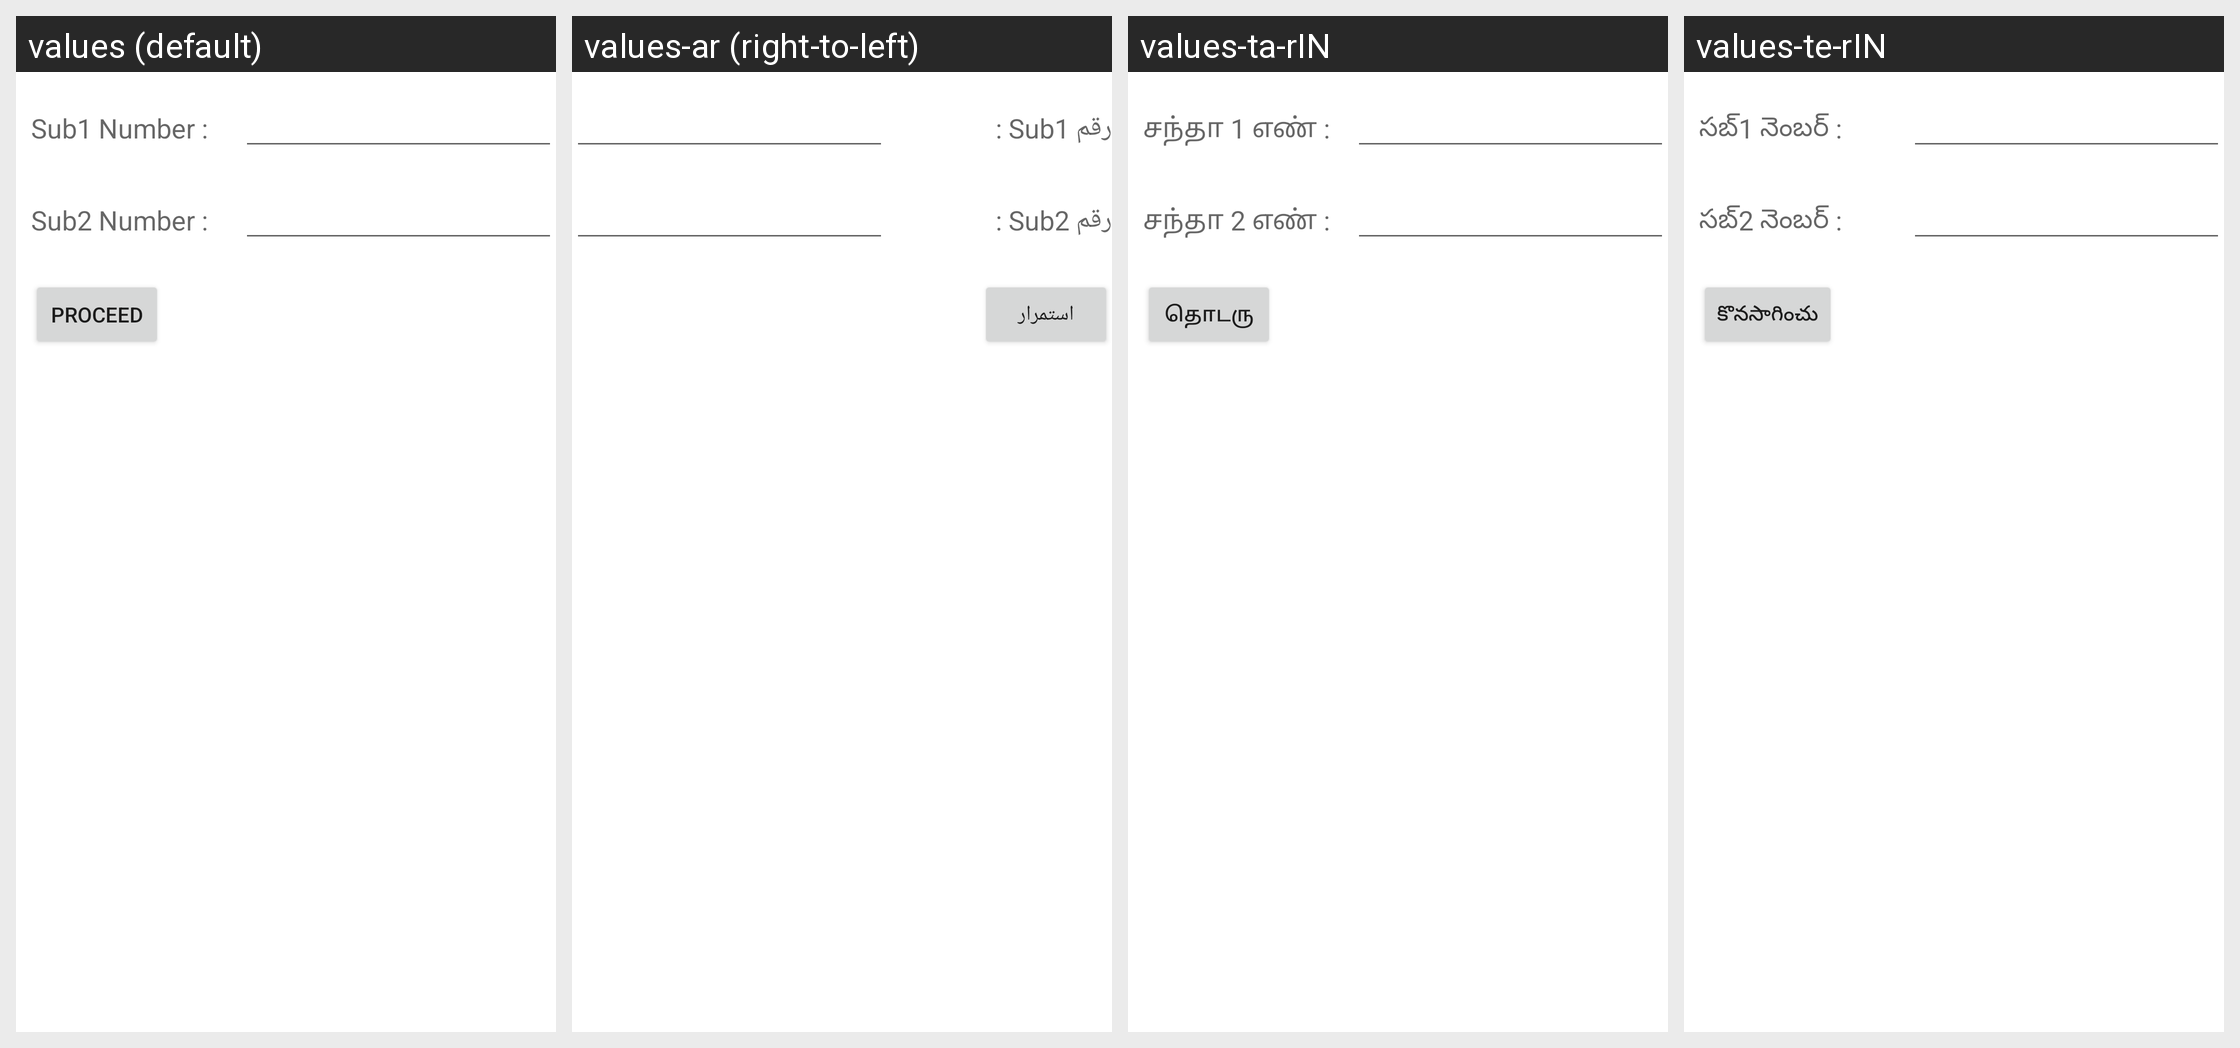

Translations of the strings shown on this Android screen, per locale in the grid:
Android screen res/layout/xdivert_phone_numbers.xml rendered under 4 locales, left to right: values (default), values-ar (right-to-left), values-ta-rIN, values-te-rIN. Device: Nexus 5 (rendered at 1080×1920; each locale shown at half size, 540×960, under a caption strip naming it); theme Theme.MaterialComponents.DayNight.NoActionBar.
Other locales in the repository, not shown: values-bn-rIN, values-de, values-es, values-es-rUS, values-hi, values-in, values-mr-rIN, values-pt, values-ru, values-th, values-tl, values-tr, values-vi, values-zh-rCN, values-zh-rHK.
Strings drawn on this screen, with the default value and each locale's value (text and hints the layout hard-codes, and strings that could not be matched under every locale, appear in the picture but are not listed):

sub1LineNumber
  values: Sub1 Number :
  values-ar: رقم Sub1 :
  values-ta-rIN: சந்தா 1 எண் :
  values-te-rIN: సబ్1 నెంబర్ :

sub2LineNumber
  values: Sub2 Number :
  values-ar: رقم Sub2 :
  values-ta-rIN: சந்தா 2 எண் :
  values-te-rIN: సబ్2 నెంబర్ :

proceed
  values: Proceed
  values-ar: استمرار
  values-ta-rIN: தொடரு
  values-te-rIN: కొనసాగించు
